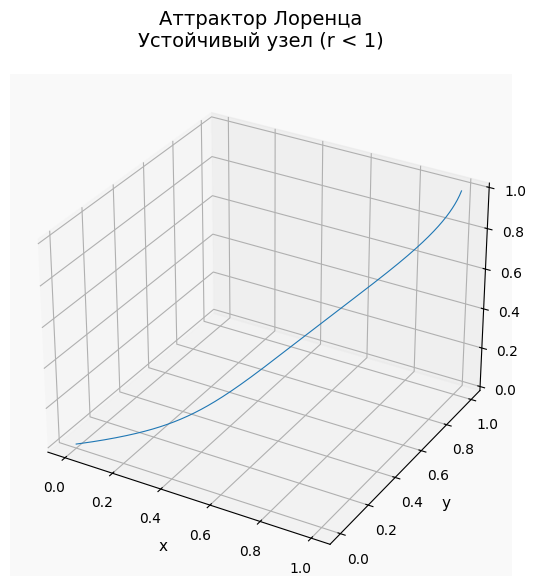
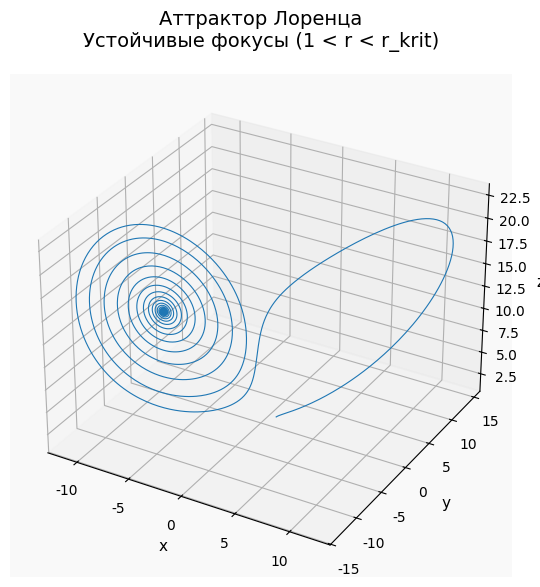
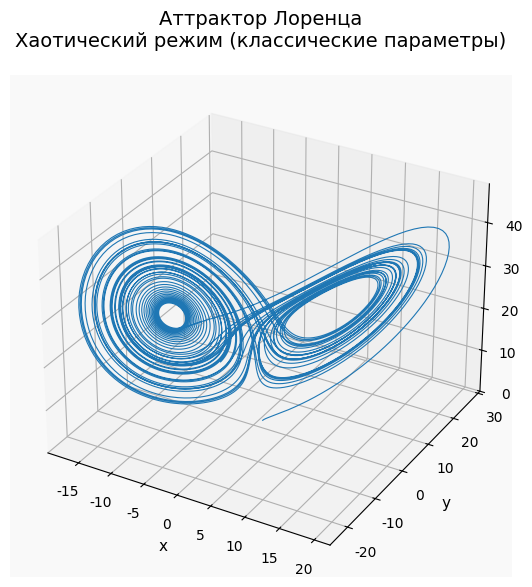
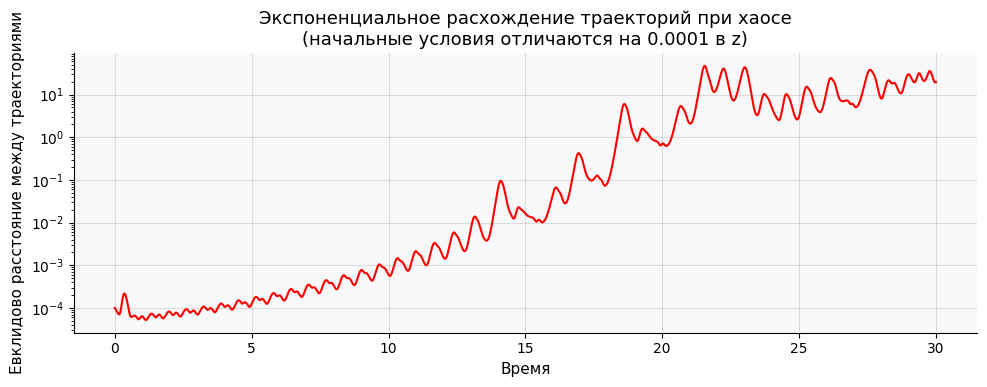

Write Python code to recreate these figures, in order.
import numpy as np
import matplotlib.pyplot as plt
from scipy.integrate import solve_ivp

plt.rcParams.update({
    "font.family": "DejaVu Sans",
    "axes.spines.top": False,
    "axes.spines.right": False,
    "grid.alpha": 0.3,
    "figure.facecolor": "white",
    "axes.facecolor": "#f9f9f9",
    "font.size": 11,
    "axes.titlesize": 13,
    "axes.labelsize": 11,
    "legend.fontsize": 10,
    "xtick.labelsize": 10,
    "ytick.labelsize": 10
})


def lorenz_system(t, xyz, sigma, r, b):
    x, y, z = xyz
    dxdt = sigma * (y - x)
    dydt = r * x - y - x * z
    dzdt = x * y - b * z
    return [dxdt, dydt, dzdt]

experiments = [
    {
        'name': 'Устойчивый узел (r < 1)',
        'sigma': 10,
        'r': 0.5,
        'b': 8 / 3,
        't_end': 30,
        'initial': [1.0, 1.0, 1.0]
    },
    {
        'name': 'Устойчивые фокусы (1 < r < r_krit)',
        'sigma': 10,
        'r': 15,
        'b': 8 / 3,
        't_end': 50,
        'initial': [1.0, 1.0, 1.0]
    },
    {
        'name': 'Хаотический режим (классические параметры)',
        'sigma': 10,
        'r': 28,
        'b': 8 / 3,
        't_end': 50,
        'initial': [1.0, 1.0, 1.0]
    }
]

print("=" * 60)
print("МОДЕЛЬ ЛОРЕНЦА: ЧИСЛЕННОЕ ИССЛЕДОВАНИЕ ПОВЕДЕНИЯ")
print("=" * 60)

for exp in experiments:
    name = exp['name']
    sigma, r, b = exp['sigma'], exp['r'], exp['b']
    t_end = exp['t_end']
    z0 = exp['initial']

    print(f"\n• {name}")
    print(f"  Параметры: σ={sigma}, r={r}, b={b:.3f}")

    t_eval = np.linspace(0, t_end, 10000)

    sol = solve_ivp(
        fun=lambda t, xyz: lorenz_system(t, xyz, sigma, r, b),
        t_span=(0, t_end),
        y0=z0,
        t_eval=t_eval,
        method='RK45',
        rtol=1e-8,
        atol=1e-10
    )

    x, y, z = sol.y

    fig = plt.figure(figsize=(10, 6))
    ax = fig.add_subplot(111, projection='3d')
    ax.plot(x, y, z, lw=0.8, color='tab:blue')
    ax.set_title(f'Аттрактор Лоренца\n{name}', fontsize=14, pad=20)
    ax.set_xlabel('x')
    ax.set_ylabel('y')
    ax.set_zlabel('z')
    plt.tight_layout()
    filename = f"lorenz_{name.replace(' ', '_').replace('(', '').replace(')', '')}.png"
    plt.savefig(filename, dpi=200, bbox_inches='tight')
    plt.show()

print("\n" + "-" * 60)
print("ЧУВСТВИТЕЛЬНОСТЬ К НАЧАЛЬНЫМ УСЛОВИЯМ (ХАОС)")
print("-" * 60)

sigma, r, b = 10, 28, 8 / 3
t_end = 30
t_eval = np.linspace(0, t_end, 10000)

z0_1 = [1.0, 1.0, 1.0]
z0_2 = [1.0, 1.0, 1.0001] 

sol1 = solve_ivp(lorenz_system, (0, t_end), z0_1, t_eval=t_eval, args=(sigma, r, b), rtol=1e-8, atol=1e-10)
sol2 = solve_ivp(lorenz_system, (0, t_end), z0_2, t_eval=t_eval, args=(sigma, r, b), rtol=1e-8, atol=1e-10)

x1, y1, z1 = sol1.y
x2, y2, z2 = sol2.y

dist = np.sqrt((x1 - x2) ** 2 + (y1 - y2) ** 2 + (z1 - z2) ** 2)

plt.figure(figsize=(10, 4))
plt.plot(sol1.t, dist, color='red', linewidth=1.5)
plt.xlabel('Время')
plt.ylabel('Евклидово расстояние между траекториями')
plt.title('Экспоненциальное расхождение траекторий при хаосе\n(начальные условия отличаются на 0.0001 в z)')
plt.grid(True, alpha=0.4)
plt.yscale('log')  
plt.tight_layout()
plt.savefig('lorenz_sensitivity.png', dpi=200, bbox_inches='tight')
plt.show()

print(f"• Параметры: σ={sigma}, r={r}, b={b:.3f}")
print("• Начальные условия:")
print(f"    Траектория 1: {z0_1}")
print(f"    Траектория 2: {z0_2}")
print("• Наблюдается экспоненциальное расхождение → признак хаоса.")
print("• Это демонстрирует 'эффект бабочки': малое изменение → большие последствия.")

print("\n" + "=" * 60)
print("ВЫВОДЫ:")
print("• При r < 1 — единственная устойчивая точка (0,0,0).")
print("• При 1 < r < r_krit — две устойчивые точки, спиралевидное затухание.")
print("• При r = 28 — хаотический аттрактор, чувствительность к начальным условиям.")
print("=" * 60)
